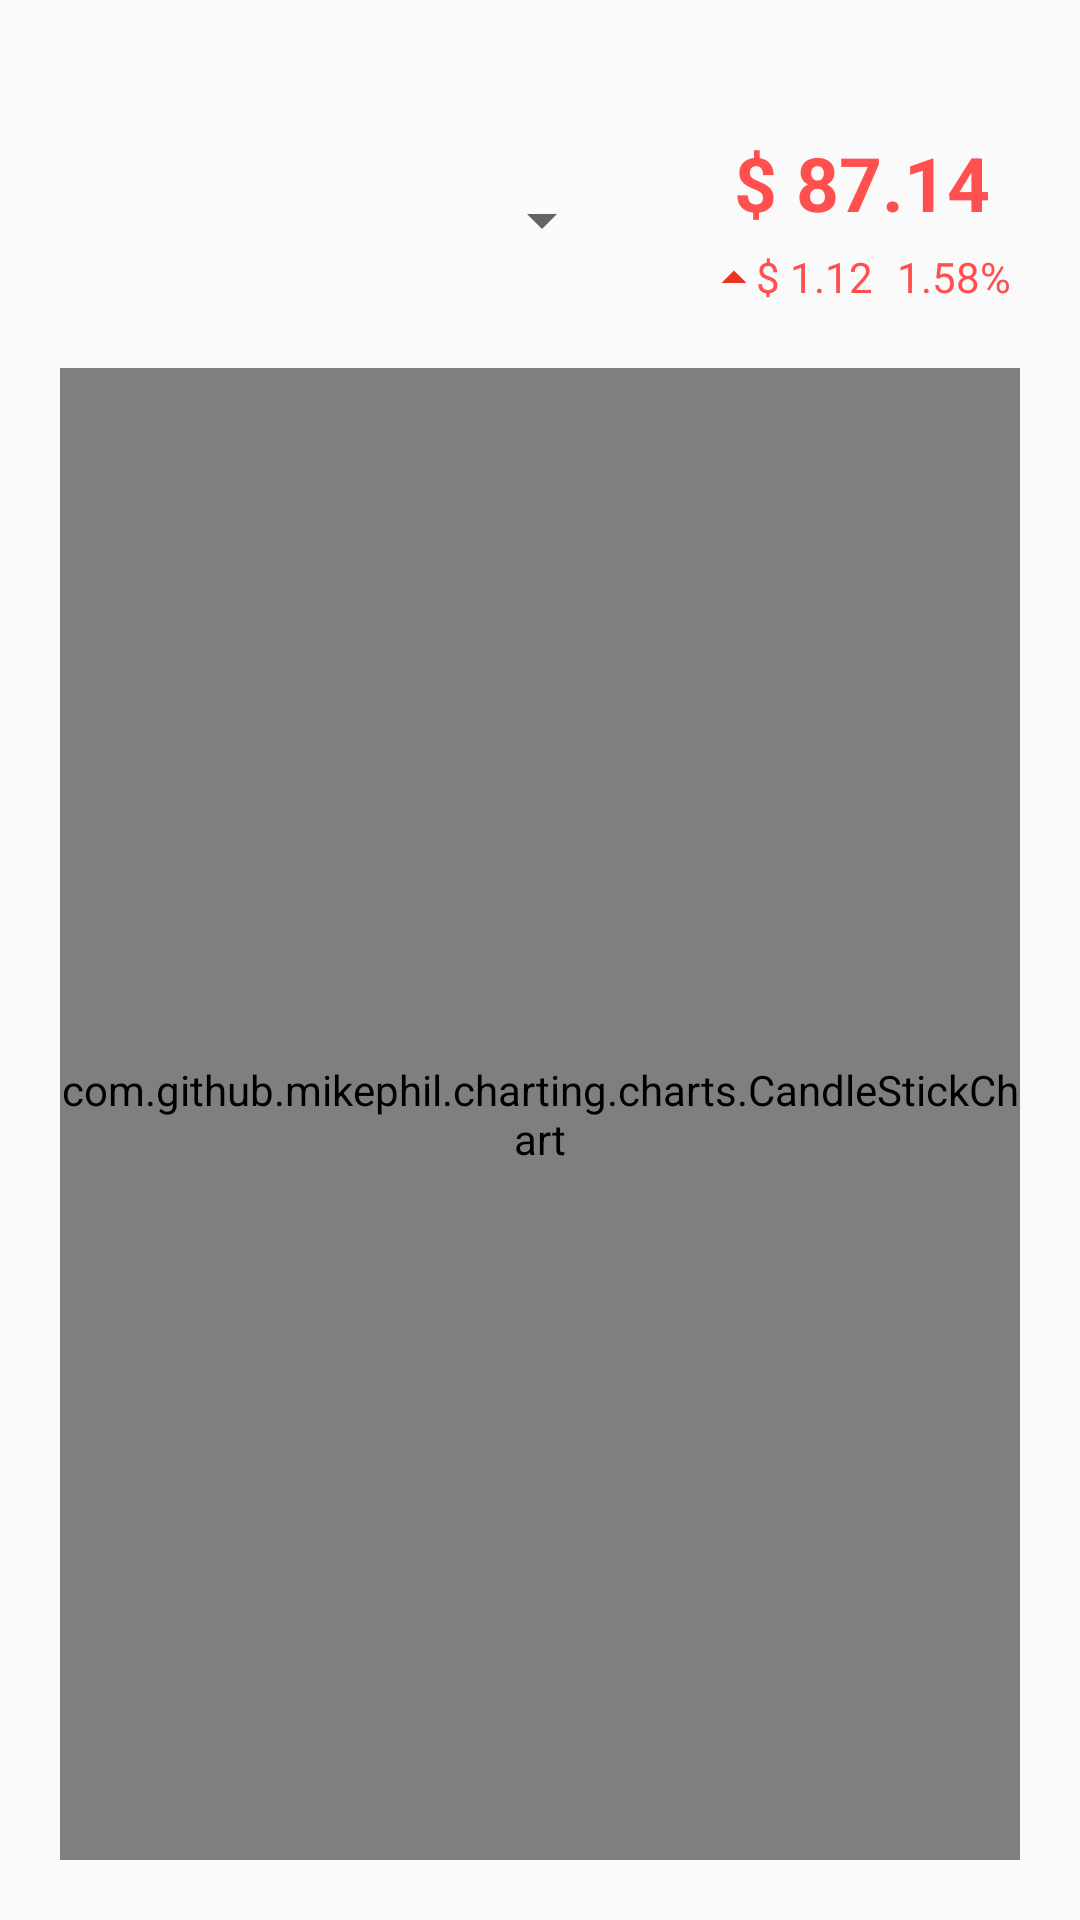

Produce the Android XML layout that renders to this screen, including the resource entries it uses.
<!-- AndroidManifest.xml: application theme Theme.QuantInvestmentApplication -->
<!-- res/layout/fragment_chart.xml -->
<?xml version="1.0" encoding="utf-8"?>
<androidx.constraintlayout.widget.ConstraintLayout
    xmlns:android="http://schemas.android.com/apk/res/android"
    xmlns:app="http://schemas.android.com/apk/res-auto"
    xmlns:tools="http://schemas.android.com/tools"
    android:layout_width="match_parent"
    android:layout_height="match_parent"
    tools:context=".ChartFragment">

    <LinearLayout
        android:layout_width="match_parent"
        android:layout_height="0dp"
        android:layout_margin="20dp"
        android:orientation="vertical"
        app:layout_constraintBottom_toBottomOf="parent"
        app:layout_constraintTop_toBottomOf="@+id/linearLayout"
        tools:context=".FragmentChart"
        tools:layout_editor_absoluteX="20dp">

        <com.github.mikephil.charting.charts.CandleStickChart
            android:id="@+id/priceChart"
            android:layout_width="match_parent"
            android:layout_height="match_parent"
            android:layout_weight="2" />

    </LinearLayout>

    <LinearLayout
        android:id="@+id/linearLayout"
        android:layout_width="match_parent"
        android:layout_height="wrap_content"
        android:layout_marginHorizontal="20dp"
        android:layout_marginTop="44dp"
        android:orientation="horizontal"
        app:layout_constraintStart_toStartOf="parent"
        app:layout_constraintTop_toTopOf="parent">

        <Spinner
            android:id="@+id/ticker_spinner"
            android:layout_width="wrap_content"
            android:layout_height="wrap_content"
            android:layout_gravity="center"
            android:layout_marginRight="30dp"
            android:layout_weight="1"
            android:gravity="center"
            android:paddingTop="5dp"
            android:textAlignment="center" />

        <LinearLayout
            android:layout_width="wrap_content"
            android:layout_height="wrap_content"
            android:orientation="vertical">

            <TextView
                android:layout_width="wrap_content"
                android:layout_height="wrap_content"
                android:paddingHorizontal="10dp"
                android:text="$ 87.14"
                android:textColor="@color/red"
                android:textSize="25sp"
                android:textStyle="bold" />

            <LinearLayout
                android:layout_width="match_parent"
                android:layout_height="wrap_content"
                android:layout_marginTop="5dp"
                android:orientation="horizontal">

                <LinearLayout
                    android:layout_width="wrap_content"
                    android:layout_height="wrap_content"
                    android:layout_weight="1">

                    <ImageView
                        android:layout_width="20dp"
                        android:layout_height="20dp"
                        android:src="@drawable/rising"/>

                    <TextView
                        android:layout_width="wrap_content"
                        android:layout_height="wrap_content"
                        android:layout_marginLeft="-3dp"
                        android:text="$ 1.12"
                        android:textSize="14sp"
                        android:textAlignment="center"
                        android:textColor="@color/red" />

                </LinearLayout>

                <TextView
                    android:layout_width="wrap_content"
                    android:layout_height="wrap_content"
                    android:layout_weight="1"
                    android:text="1.58%"
                    android:textSize="14sp"
                    android:textAlignment="center"
                    android:textColor="@color/red" />

            </LinearLayout>

        </LinearLayout>


    </LinearLayout>

</androidx.constraintlayout.widget.ConstraintLayout>
<!-- resources referenced by this layout -->
<resources>
  <color name="red">#FF4F4F</color>
  <!-- drawable rising: png bitmap (drawable, 519 bytes) -->
  <style name="Theme.QuantInvestmentApplication" parent="Base.Theme.QuantInvestmentApplication" />
  <style name="Base.Theme.QuantInvestmentApplication" parent="Theme.AppCompat.Light.NoActionBar">
      </style>
</resources>
